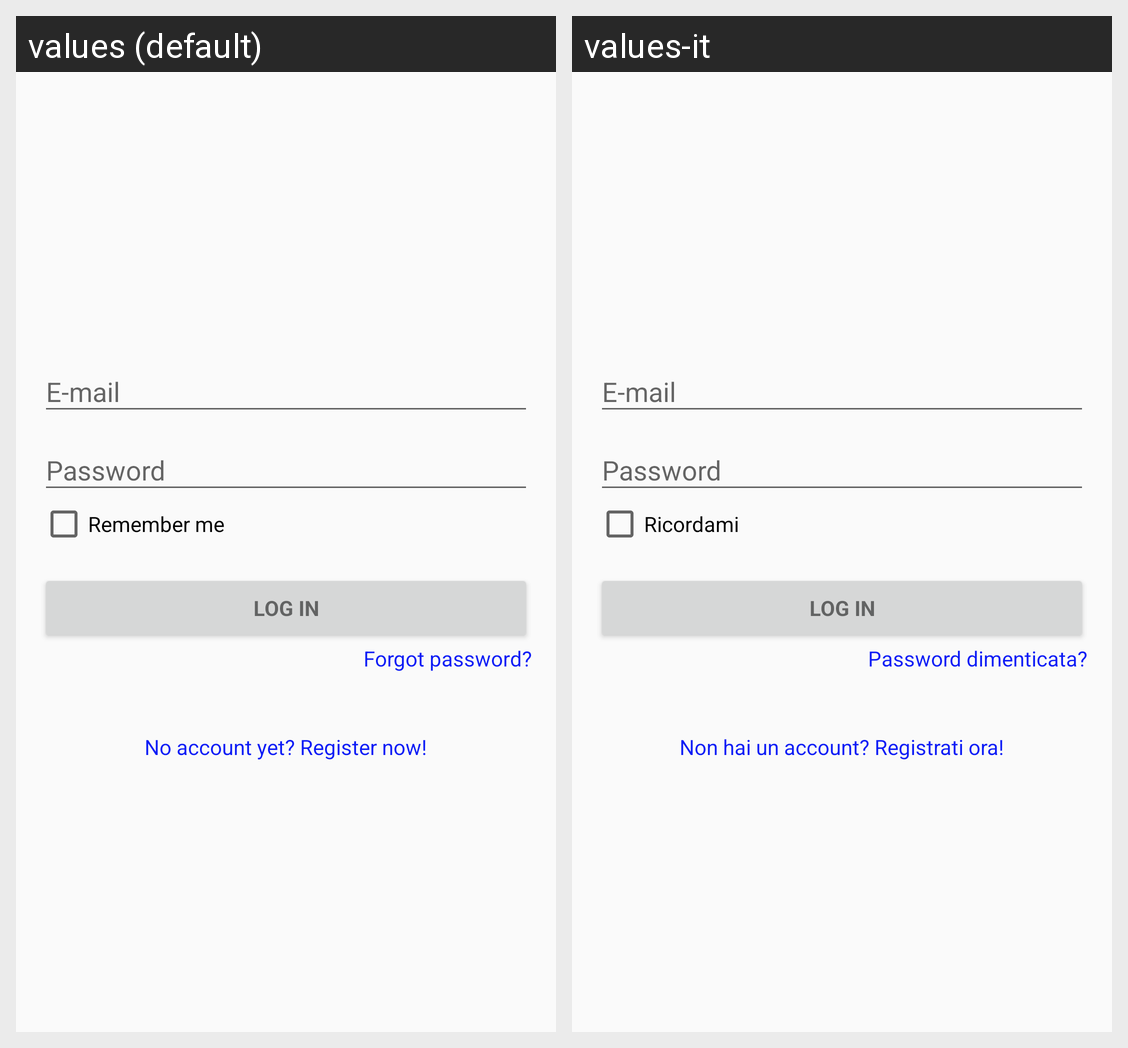

Strings drawn on this Android screen and how each of the app's shown locales translates them:
Android screen res/layout/activity_login.xml rendered under 2 locales, left to right: values (default), values-it. Device: Nexus 5 (rendered at 1080×1920; each locale shown at half size, 540×960, under a caption strip naming it); theme AppTheme.NoActionBar.
Strings drawn on this screen, with the default value and each locale's value (text and hints the layout hard-codes, and strings that could not be matched under every locale, appear in the picture but are not listed):

remember_password
  values: Remember me
  values-it: Ricordami

action_log_in
  values: Log In
  values-it: Log In

forgotpw
  values: Forgot password?
  values-it: Password dimenticata?

register
  values: No account yet? Register now!
  values-it: Non hai un account? Registrati ora!
